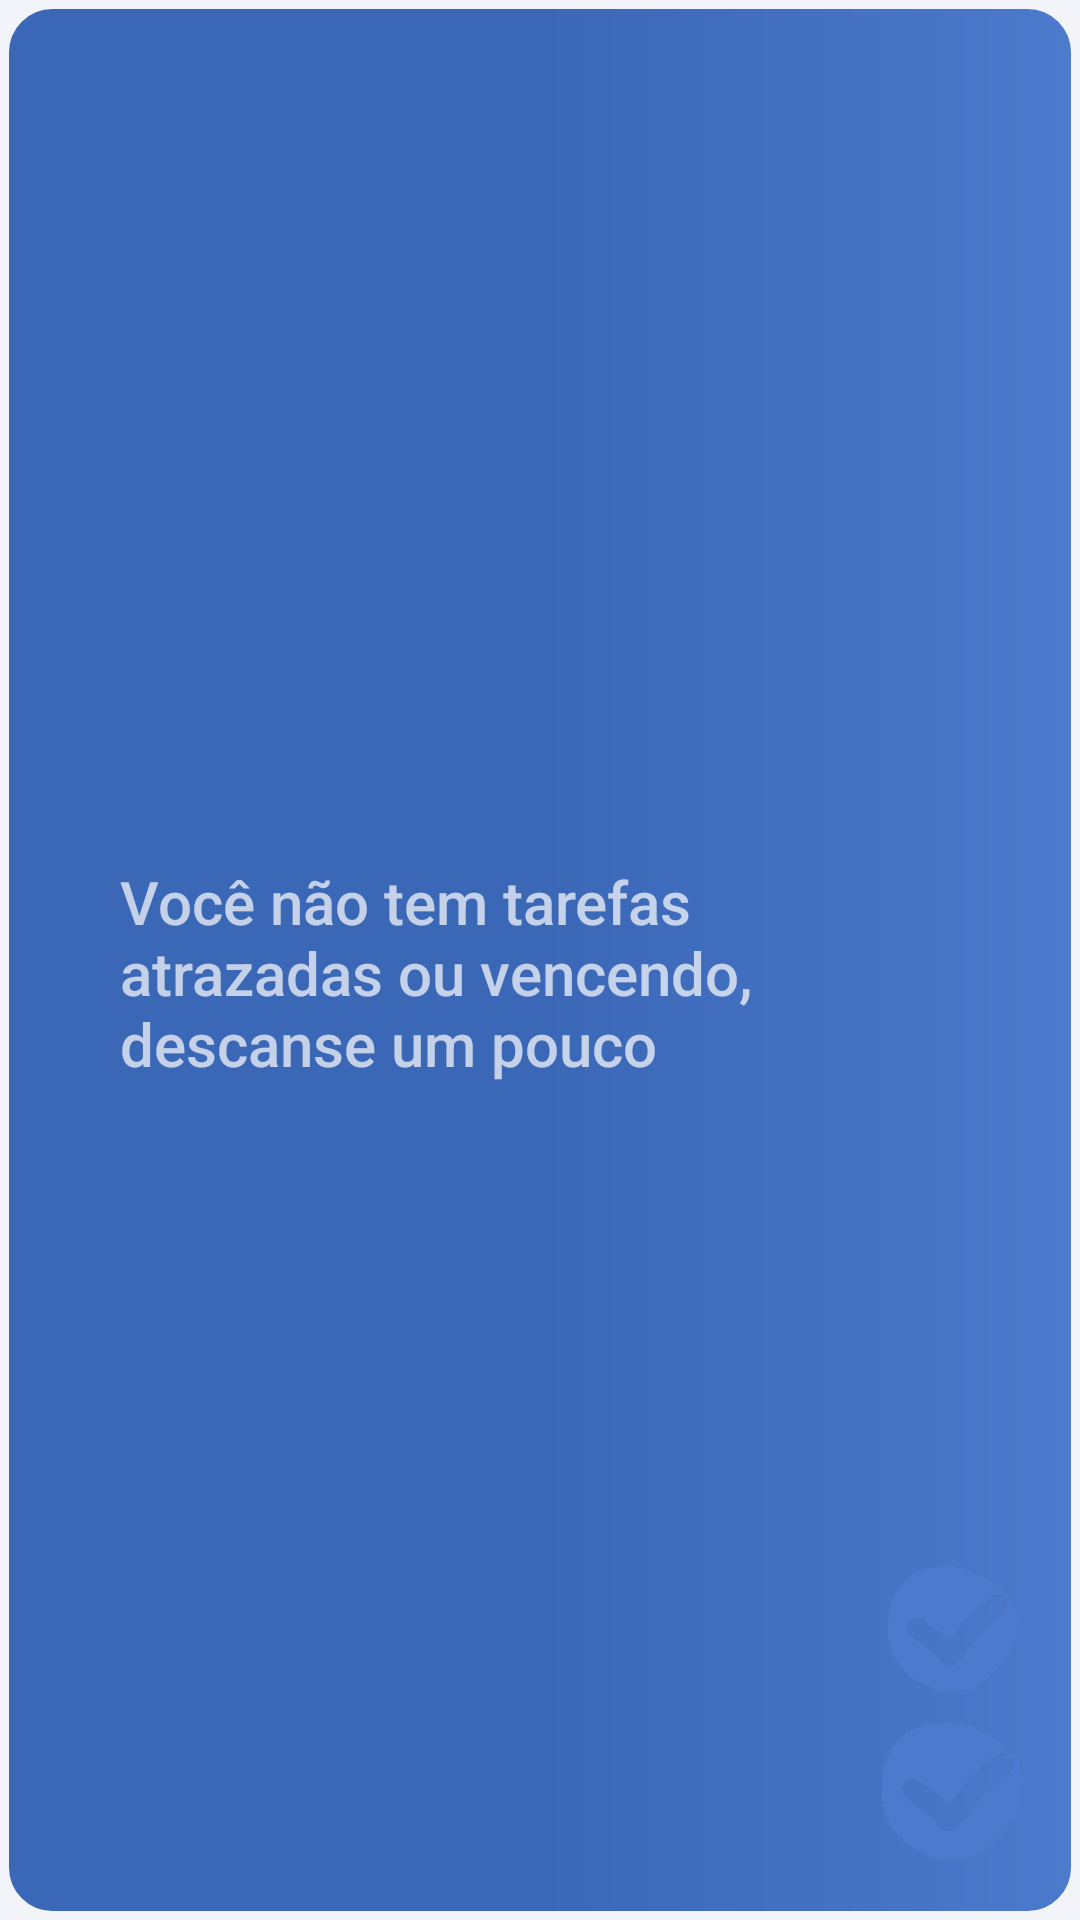

Layout XML and referenced resources for this Android screen:
<!-- AndroidManifest.xml: application theme Theme.KanBase -->
<!-- res/layout/nav_header_main.xml -->
<?xml version="1.0" encoding="utf-8"?>
<androidx.constraintlayout.widget.ConstraintLayout xmlns:android="http://schemas.android.com/apk/res/android"
    xmlns:app="http://schemas.android.com/apk/res-auto"
    xmlns:tools="http://schemas.android.com/tools"
    android:layout_width="match_parent"
    android:layout_height="@dimen/nav_header_height"
    style="@style/Base.Theme.NAVIGATIONHEADER"
    android:gravity="bottom"
    android:paddingLeft="@dimen/activity_horizontal_margin"
    android:paddingTop="@dimen/activity_vertical_margin"
    android:paddingRight="@dimen/activity_horizontal_margin"
    android:paddingBottom="@dimen/activity_vertical_margin"
    android:theme="@style/ThemeOverlay.AppCompat.Dark">

    <ImageView
        android:id="@+id/imageView10"
        android:layout_width="54dp"
        android:layout_height="54dp"
        android:scaleType="centerCrop"
        app:layout_constraintBottom_toBottomOf="parent"
        app:layout_constraintEnd_toEndOf="parent"
        app:srcCompat="@drawable/header_icon" />

    <ImageView
        android:id="@+id/imageView12"
        android:layout_width="54dp"
        android:layout_height="54dp"
        app:layout_constraintBottom_toTopOf="@+id/imageView10"
        app:layout_constraintEnd_toEndOf="@+id/imageView10"
        app:srcCompat="@drawable/header_icon" />

    <TextView
        android:id="@+id/header_welcome"
        android:layout_width="wrap_content"
        android:layout_height="wrap_content"
        android:fontFamily="sans-serif-medium"
        android:text="Bom dia, hoje vc tem"
        android:visibility="gone"
        app:layout_constraintBottom_toTopOf="@+id/header_tarefas_atrazadas"
        app:layout_constraintStart_toStartOf="parent"
        app:layout_constraintTop_toTopOf="parent"
        app:layout_constraintVertical_chainStyle="packed" />

    <TextView
        android:id="@+id/header_tarefas_atrazadas"
        android:layout_width="wrap_content"
        android:layout_height="wrap_content"
        android:layout_marginTop="8dp"
        android:fontFamily="sans-serif-medium"
        android:text="1 tarefa atrazada"
        android:textSize="24sp"
        android:visibility="gone"
        app:layout_constraintBottom_toTopOf="@+id/header_tarefas_vencendo"
        app:layout_constraintStart_toStartOf="@+id/header_welcome"
        app:layout_constraintTop_toBottomOf="@+id/header_welcome" />

    <TextView
        android:id="@+id/header_tarefas_vencendo"
        android:layout_width="wrap_content"
        android:layout_height="wrap_content"
        android:layout_marginTop="8dp"
        android:fontFamily="sans-serif-medium"
        android:text="2 tarefas vencendo"
        android:textSize="24sp"
        android:visibility="gone"
        app:layout_constraintBottom_toTopOf="@+id/header_congrats"
        app:layout_constraintStart_toStartOf="@+id/header_welcome"
        app:layout_constraintTop_toBottomOf="@+id/header_tarefas_atrazadas" />

    <TextView
        android:id="@+id/header_congrats"
        android:layout_width="0dp"
        android:layout_height="wrap_content"
        android:layout_marginStart="24dp"
        android:layout_marginTop="8dp"
        android:layout_marginEnd="24dp"
        android:fontFamily="sans-serif-medium"
        android:text="@string/voc_n_o_tem_tarefas_atrazadas_ou_vencendo_descanse_um_pouco"
        android:textSize="20sp"
        android:visibility="visible"
        app:layout_constraintBottom_toBottomOf="parent"
        app:layout_constraintEnd_toEndOf="parent"
        app:layout_constraintHorizontal_bias="0.5"
        app:layout_constraintStart_toStartOf="parent"
        app:layout_constraintTop_toBottomOf="@+id/header_tarefas_vencendo" />
</androidx.constraintlayout.widget.ConstraintLayout>
<!-- resources referenced by this layout -->
<resources>
  <dimen name="activity_horizontal_margin">16dp</dimen>
  <dimen name="activity_vertical_margin">16dp</dimen>
  <dimen name="nav_header_height">176dp</dimen>
  <!-- drawable header_icon: png bitmap (drawable, 44282 bytes) -->
  <string name="voc_n_o_tem_tarefas_atrazadas_ou_vencendo_descanse_um_pouco">Você não tem tarefas atrazadas ou vencendo, descanse um pouco</string>
  <style name="Base.Theme.NAVIGATIONHEADER" parent="Base.Theme.KanBase">
          <item name="android:background">@drawable/side_nav_bar</item>
      </style>
  <style name="Theme.KanBase" parent="Base.Theme.KanBase" />
  <style name="Base.Theme.KanBase" parent="Theme.Material3.DayNight.NoActionBar">
          
          
          <item name="android:colorBackground">@color/appBg</item>
          <item name="colorPrimary">@color/primary</item>
          <item name="colorPrimaryDark">@color/primaryDark</item>
          <item name="colorAccent">@color/accet</item>
          <item name="colorPrimaryContainer">@color/container</item>
          <item name="colorSecondaryContainer">@color/secondaryConteiner</item>
          <item name="colorOnSecondaryContainer">@color/black</item>
          <item name="popupMenuBackground">@drawable/bg_light_gray</item>
  
          <item name="materialAlertDialogTheme">@style/Base.Theme.DIALOG</item>
      </style>
  <!-- drawable side_nav_bar (drawable) -->
  <shape android:shape="rectangle"
      xmlns:android="http://schemas.android.com/apk/res/android">
  
      <gradient
          android:angle="0"
          android:startColor="@color/sideNavHeader"
          android:centerColor="@color/sideNavHeader"
          android:endColor="@color/primary"
          android:type="linear" />
  
      <corners android:radius="@dimen/nav_radius"/>
  
      <stroke android:color="@color/appBg"
          android:width="3dp"/>
  </shape>
  <color name="appBg">#f2f4f9</color>
  <color name="primary">#4C7ACC</color>
  <color name="primaryDark">#416AB1</color>
  <color name="accet">#81D4FA</color>
  <color name="container">#81D4FA</color>
  <color name="secondaryConteiner">#81D4FA</color>
  <color name="black">#FF000000</color>
  <!-- drawable bg_light_gray (drawable) -->
  <?xml version="1.0" encoding="utf-8"?>
  <shape android:shape="rectangle"
      xmlns:android="http://schemas.android.com/apk/res/android">
      <solid android:color="@color/lightGray2"/>
      <corners android:radius="7dp"/>
  </shape>
  <style name="Base.Theme.DIALOG" parent="ThemeOverlay.Material3.MaterialAlertDialog">
          <item name="android:background">@drawable/bg_config_white</item>
      </style>
  <color name="sideNavHeader">#3A67B6</color>
  <dimen name="nav_radius">16dp</dimen>
  <color name="lightGray2">#EbEdf2</color>
</resources>
